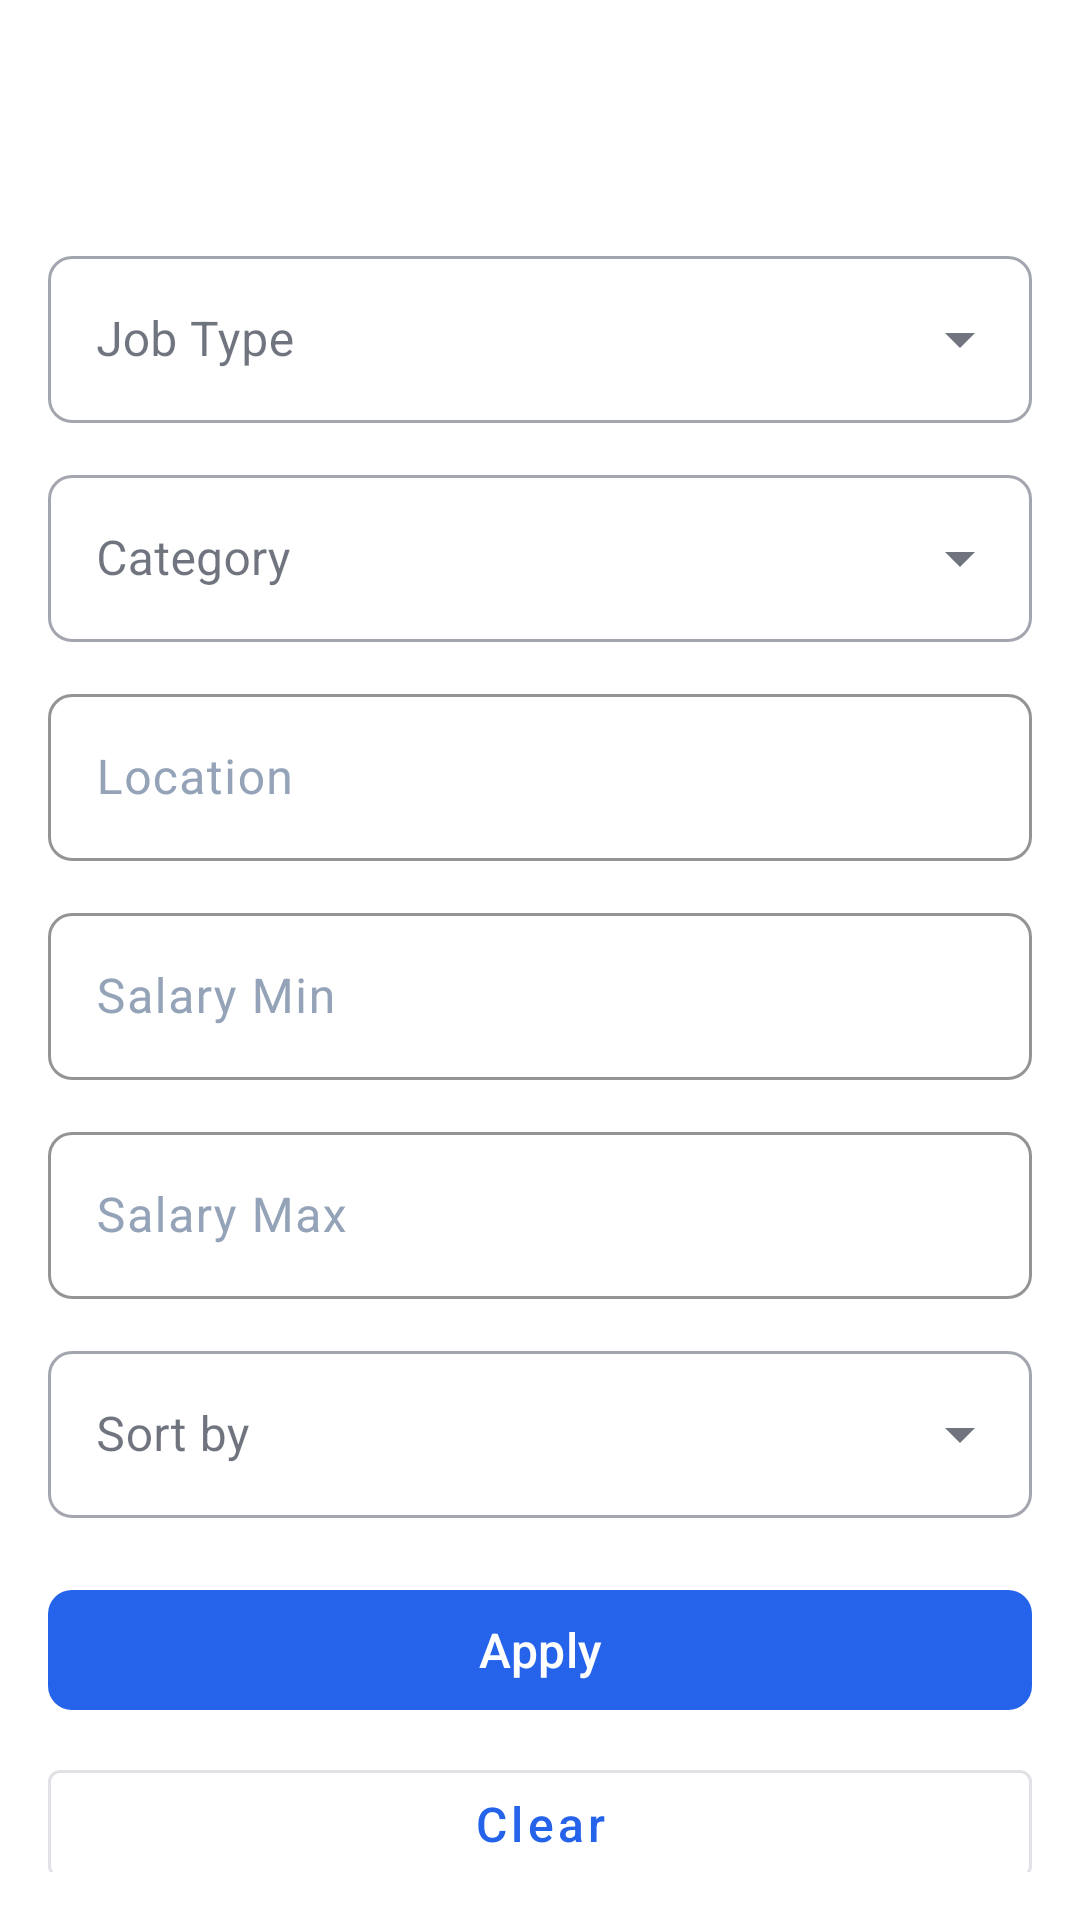

Reconstruct the res/layout file that produces this screen, plus the resources it refers to.
<!-- AndroidManifest.xml: application theme Theme.JobLinker -->
<!-- res/layout/activity_filter.xml -->
<?xml version="1.0" encoding="utf-8"?>
<androidx.coordinatorlayout.widget.CoordinatorLayout
    xmlns:android="http://schemas.android.com/apk/res/android"
    xmlns:app="http://schemas.android.com/apk/res-auto"
    android:layout_width="match_parent"
    android:layout_height="match_parent">

    <com.google.android.material.appbar.MaterialToolbar
        android:id="@+id/toolbar"
        android:layout_width="match_parent"
        android:layout_height="wrap_content"
        android:title="Filters"
        app:navigationIcon="@drawable/ic_back"/>

    <ScrollView
        android:layout_width="match_parent"
        android:layout_height="match_parent"
        android:layout_marginTop="?attr/actionBarSize"
        android:padding="16dp">

        <LinearLayout
            android:layout_width="match_parent"
            android:layout_height="wrap_content"
            android:orientation="vertical">

            
            <com.google.android.material.textfield.TextInputLayout
                android:layout_width="match_parent"
                android:layout_height="wrap_content"
                android:hint="Job Type"
                style="@style/Widget.MaterialComponents.TextInputLayout.OutlinedBox.ExposedDropdownMenu">

                <AutoCompleteTextView
                    android:id="@+id/dropdown_job_type"
                    android:layout_width="match_parent"
                    android:layout_height="wrap_content"
                    android:inputType="none"/>
            </com.google.android.material.textfield.TextInputLayout>

            
            <com.google.android.material.textfield.TextInputLayout
                android:layout_width="match_parent"
                android:layout_height="wrap_content"
                android:layout_marginTop="12dp"
                android:hint="Category"
                style="@style/Widget.MaterialComponents.TextInputLayout.OutlinedBox.ExposedDropdownMenu">

                <AutoCompleteTextView
                    android:id="@+id/dropdown_category"
                    android:layout_width="match_parent"
                    android:layout_height="wrap_content"
                    android:inputType="none"/>
            </com.google.android.material.textfield.TextInputLayout>

            
            <com.google.android.material.textfield.TextInputLayout
                android:layout_width="match_parent"
                android:layout_height="wrap_content"
                android:layout_marginTop="12dp"
                android:hint="Location">

                <com.google.android.material.textfield.TextInputEditText
                    android:id="@+id/et_location"
                    android:layout_width="match_parent"
                    android:layout_height="wrap_content"/>
            </com.google.android.material.textfield.TextInputLayout>

            
            <com.google.android.material.textfield.TextInputLayout
                android:layout_width="match_parent"
                android:layout_height="wrap_content"
                android:layout_marginTop="12dp"
                android:hint="Salary Min">

                <com.google.android.material.textfield.TextInputEditText
                    android:id="@+id/et_salary_min"
                    android:layout_width="match_parent"
                    android:layout_height="wrap_content"
                    android:inputType="number"/>
            </com.google.android.material.textfield.TextInputLayout>

            
            <com.google.android.material.textfield.TextInputLayout
                android:layout_width="match_parent"
                android:layout_height="wrap_content"
                android:layout_marginTop="12dp"
                android:hint="Salary Max">

                <com.google.android.material.textfield.TextInputEditText
                    android:id="@+id/et_salary_max"
                    android:layout_width="match_parent"
                    android:layout_height="wrap_content"
                    android:inputType="number"/>
            </com.google.android.material.textfield.TextInputLayout>

            
            <com.google.android.material.textfield.TextInputLayout
                android:layout_width="match_parent"
                android:layout_height="wrap_content"
                android:layout_marginTop="12dp"
                android:hint="Sort by"
                style="@style/Widget.MaterialComponents.TextInputLayout.OutlinedBox.ExposedDropdownMenu">

                <AutoCompleteTextView
                    android:id="@+id/dropdown_sort"
                    android:layout_width="match_parent"
                    android:layout_height="wrap_content"
                    android:inputType="none"/>
            </com.google.android.material.textfield.TextInputLayout>

            <com.google.android.material.button.MaterialButton
                android:id="@+id/btn_apply_filters"
                android:layout_width="match_parent"
                android:layout_height="wrap_content"
                android:layout_marginTop="20dp"
                android:text="Apply"/>

            <com.google.android.material.button.MaterialButton
                android:id="@+id/btn_clear_filters"
                android:layout_width="match_parent"
                android:layout_height="wrap_content"
                android:layout_marginTop="10dp"
                style="@style/Widget.MaterialComponents.Button.OutlinedButton"
                android:text="Clear"/>

        </LinearLayout>
    </ScrollView>

</androidx.coordinatorlayout.widget.CoordinatorLayout>
<!-- resources referenced by this layout -->
<resources>
  <color name="primary">#2563EB</color>
  <color name="primary_dark">#1E40AF</color>
  <color name="text_white">#FFFFFF</color>
  <color name="secondary">#8B5CF6</color>
  <color name="secondary_dark">#7C3AED</color>
  <color name="background">#FFFFFF</color>
  <color name="surface">#F8FAFC</color>
  <color name="text_primary">#0F172A</color>
  <color name="error">#EF4444</color>
  <style name="Widget.JobLinker.TextInputLayout" parent="Widget.Material3.TextInputLayout.OutlinedBox">
          <item name="boxStrokeColor">@color/primary</item>
          <item name="boxStrokeWidth">1dp</item>
          <item name="boxStrokeErrorColor">@color/error</item>
          <item name="hintTextColor">@color/primary</item>
          <item name="android:textColorHint">@color/text_hint</item>
          <item name="startIconTint">@color/text_hint</item>
          <item name="endIconTint">@color/text_hint</item>
          <item name="errorTextColor">@color/error</item>
          <item name="errorIconTint">@color/error</item>
          <item name="helperTextTextColor">@color/text_hint</item>
          <item name="counterTextColor">@color/text_hint</item>
          <item name="placeholderTextColor">@color/text_hint</item>
          <item name="boxCornerRadiusTopStart">8dp</item>
          <item name="boxCornerRadiusTopEnd">8dp</item>
          <item name="boxCornerRadiusBottomStart">8dp</item>
          <item name="boxCornerRadiusBottomEnd">8dp</item>
      </style>
  <style name="Widget.JobLinker.Button.Primary" parent="Widget.Material3.Button">
          <item name="backgroundTint">@color/primary</item>
          <item name="android:textColor">@color/text_white</item>
          <item name="cornerRadius">8dp</item>
          <item name="android:textSize">16sp</item>
          <item name="android:fontFamily">sans-serif-medium</item>
          <item name="android:textAllCaps">false</item>
          <item name="elevation">2dp</item>
          <item name="iconTint">@color/text_white</item>
      </style>
  <style name="Widget.JobLinker.Card" parent="Widget.Material3.CardView.Elevated">
          <item name="cardCornerRadius">12dp</item>
          <item name="cardElevation">2dp</item>
          <item name="cardBackgroundColor">@color/card_background</item>
      </style>
  <style name="TextAppearance.JobLinker.HeadlineLarge" parent="TextAppearance.Material3.HeadlineLarge">
          <item name="android:textSize">32sp</item>
          <item name="android:textColor">@color/text_primary</item>
          <item name="fontFamily">sans-serif-medium</item>
      </style>
  <style name="TextAppearance.JobLinker.HeadlineMedium" parent="TextAppearance.Material3.HeadlineMedium">
          <item name="android:textSize">24sp</item>
          <item name="android:textColor">@color/text_primary</item>
          <item name="fontFamily">sans-serif-medium</item>
      </style>
  <style name="TextAppearance.JobLinker.BodyLarge" parent="TextAppearance.Material3.BodyLarge">
          <item name="android:textSize">16sp</item>
          <item name="android:textColor">@color/text_primary</item>
          <item name="fontFamily">sans-serif</item>
      </style>
  <style name="TextAppearance.JobLinker.BodyMedium" parent="TextAppearance.Material3.BodyMedium">
          <item name="android:textSize">14sp</item>
          <item name="android:textColor">@color/text_secondary</item>
          <item name="fontFamily">sans-serif</item>
      </style>
  <color name="text_hint">#94A3B8</color>
  <color name="card_background">#FFFFFF</color>
  <color name="text_secondary">#475569</color>
</resources>
